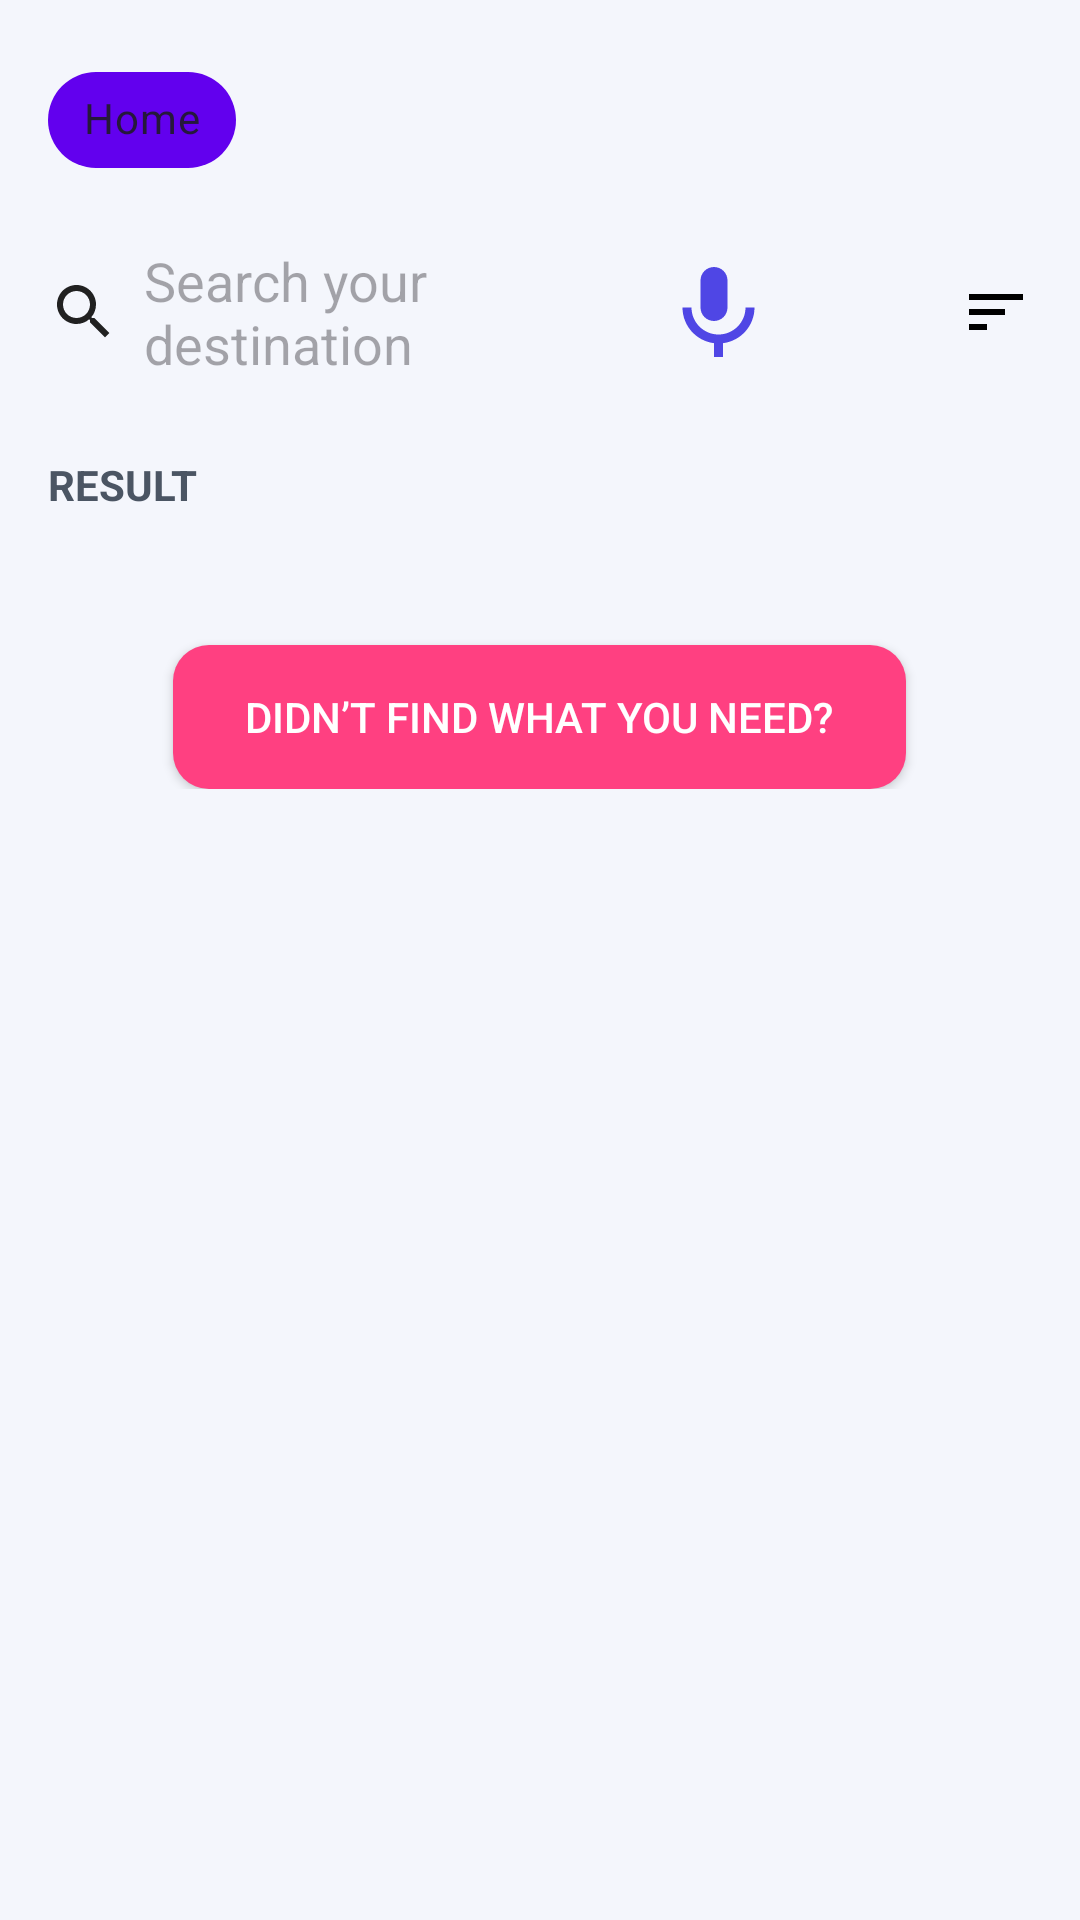

This screen was rendered from an Android layout file. Write that file and the resources it references.
<!-- AndroidManifest.xml: application theme Theme.Park_Ease -->
<!-- res/layout/fragment_search_result.xml -->
<?xml version="1.0" encoding="utf-8"?>
<ScrollView xmlns:android="http://schemas.android.com/apk/res/android"
    android:layout_width="match_parent"
    android:layout_height="match_parent"
    xmlns:app="http://schemas.android.com/apk/res-auto"
    android:background="@color/bg_light"
    android:padding="16dp">

    <LinearLayout
        android:layout_width="match_parent"
        android:layout_height="wrap_content"
        android:orientation="vertical">

        
        <HorizontalScrollView
            android:layout_width="match_parent"
            android:layout_height="wrap_content"
            android:overScrollMode="never"
            android:scrollbars="none">

            <LinearLayout
                android:layout_width="wrap_content"
                android:layout_height="wrap_content"
                android:orientation="horizontal">

                
                <com.google.android.material.chip.Chip
                    style="@style/Widget.MaterialComponents.Chip.Choice"
                    android:text="Home"
                    android:layout_width="wrap_content"
                    android:layout_height="wrap_content"
                    app:chipIcon="@drawable/ic_location"
                    app:chipBackgroundColor="@color/chip_selected" />
                
            </LinearLayout>
        </HorizontalScrollView>

        
        <LinearLayout
            android:layout_width="match_parent"
            android:layout_height="wrap_content"
            android:orientation="horizontal"
            android:layout_marginTop="16dp"
            android:gravity="center_vertical">

            <ImageView
                android:layout_width="24dp"
                android:layout_height="24dp"
                android:src="@drawable/ic_search" />

            <EditText
                android:id="@+id/searchEditText"
                android:layout_width="0dp"
                android:layout_height="48dp"
                android:layout_weight="1"
                android:hint="Search your destination"
                android:background="@android:color/transparent"
                android:paddingStart="8dp"
                android:textColor="@color/text_primary" />

            <ImageView
                android:layout_width="36dp"
                android:layout_height="36dp"
                android:layout_marginStart="8dp"
                android:background="@drawable/bg_rounded_white"
                android:src="@drawable/ic_mic" />

            <ImageView
                android:id="@+id/filterIcon"
                android:layout_width="48dp"
                android:layout_height="48dp"
                android:layout_marginStart="8dp"
                android:padding="12dp"
                android:src="@drawable/ic_filter"
                android:contentDescription="Filter"
                android:background="?attr/selectableItemBackgroundBorderless"
                android:clickable="true"
                android:focusable="true" />



            <ImageView
                android:layout_width="24dp"
                android:layout_height="24dp"
                android:layout_marginStart="8dp"
                android:src="@drawable/ic_sort" />
        </LinearLayout>

        
        <TextView
            android:layout_width="wrap_content"
            android:layout_height="wrap_content"
            android:text="RESULT"
            android:textStyle="bold"
            android:textColor="@color/text_secondary"
            android:layout_marginTop="24dp" />

        
        <androidx.recyclerview.widget.RecyclerView
            android:id="@+id/resultRecyclerView"
            android:layout_width="match_parent"
            android:layout_height="wrap_content"
            android:layout_marginTop="12dp"
            android:overScrollMode="never" />

        
        <Button
            android:layout_width="wrap_content"
            android:layout_height="wrap_content"
            android:layout_gravity="center"
            android:layout_marginTop="32dp"
            android:text="Didn’t find what you need?"
            android:backgroundTint="@color/pink"
            android:textColor="@android:color/white"
            android:paddingHorizontal="24dp"
            android:paddingVertical="12dp"
            android:background="@drawable/bg_rounded_pink" />
    </LinearLayout>
</ScrollView>
<!-- resources referenced by this layout -->
<resources>
  <color name="bg_light">#F4F6FC</color>
  <color name="chip_selected">#6200EE</color>
  <color name="pink">#FF4081</color>
  <color name="text_primary">#1E2640</color>
  <color name="text_secondary">#4B5563</color>
  <!-- drawable bg_rounded_pink (drawable) -->
  <?xml version="1.0" encoding="utf-8"?>
  <shape xmlns:android="http://schemas.android.com/apk/res/android"
      android:shape="rectangle">
  
      <solid android:color="@color/pink" />
      <corners android:radius="12dp" />
  </shape>
  <!-- drawable ic_location (drawable) -->
  <vector xmlns:android="http://schemas.android.com/apk/res/android"
      android:width="24dp"
      android:height="24dp"
      android:viewportWidth="24"
      android:viewportHeight="24">
  
      <path
          android:fillColor="#4F46E5"
          android:pathData="M12,2C8.13,2 5,5.13 5,9c0,5.25 7,13 7,13s7,-7.75 7,-13c0,-3.87 -3.13,-7 -7,-7zM12,11.5c-1.38,0 -2.5,-1.12 -2.5,-2.5s1.12,-2.5 2.5,-2.5 2.5,1.12 2.5,2.5 -1.12,2.5 -2.5,2.5z" />
  </vector>
  <!-- drawable ic_mic (drawable) -->
  <vector xmlns:android="http://schemas.android.com/apk/res/android"
      android:width="24dp" android:height="24dp"
      android:viewportWidth="24" android:viewportHeight="24">
      <path
          android:fillColor="#4F46E5"
          android:pathData="M12,14c1.66,0 3,-1.34 3,-3V5c0,-1.66 -1.34,-3 -3,-3s-3,1.34 -3,3v6c0,1.66 1.34,3 3,3zM19,11c0,3.31 -2.69,6 -6,6s-6,-2.69 -6,-6H5c0,4.08 3.06,7.44 7,7.93V22h2v-3.07c3.94,-0.49 7,-3.85 7,-7.93h-2z" />
  </vector>
  <!-- drawable ic_search (drawable) -->
  <vector xmlns:android="http://schemas.android.com/apk/res/android"
      android:width="24dp"
      android:height="24dp"
      android:viewportWidth="24"
      android:viewportHeight="24">
  
      <path
          android:fillColor="#212121"
          android:pathData="M15.5,14h-0.79l-0.28,-0.27C15.41,12.59 16,11.11 16,9.5 16,5.91 13.09,3 9.5,3 5.91,3 3,5.91 3,9.5 3,13.09 5.91,16 9.5,16c1.61,0 3.09,-0.59 4.23,-1.57l0.27,0.28v0.79l5,4.99L20.49,19l-4.99,-5zm-6,0C7.01,14 5,11.99 5,9.5 5,7.01 7.01,5 9.5,5 11.99,5 14,7.01 14,9.5 14,11.99 11.99,14 9.5,14z"/>
  </vector>
  <!-- drawable ic_sort (drawable) -->
  <?xml version="1.0" encoding="utf-8"?>
  <vector xmlns:android="http://schemas.android.com/apk/res/android"
      android:width="24dp"
      android:height="24dp"
      android:viewportWidth="24"
      android:viewportHeight="24">
  
      <path
          android:fillColor="#000000"
          android:pathData="M3,18h6v-2H3v2zM3,13h12v-2H3v2zM3,6v2h18V6H3z" />
  </vector>
  <style name="Theme.Park_Ease" parent="Base.Theme.Park_Ease" />
  <style name="Base.Theme.Park_Ease" parent="Theme.Material3.DayNight.NoActionBar">
          
          
      </style>
</resources>
